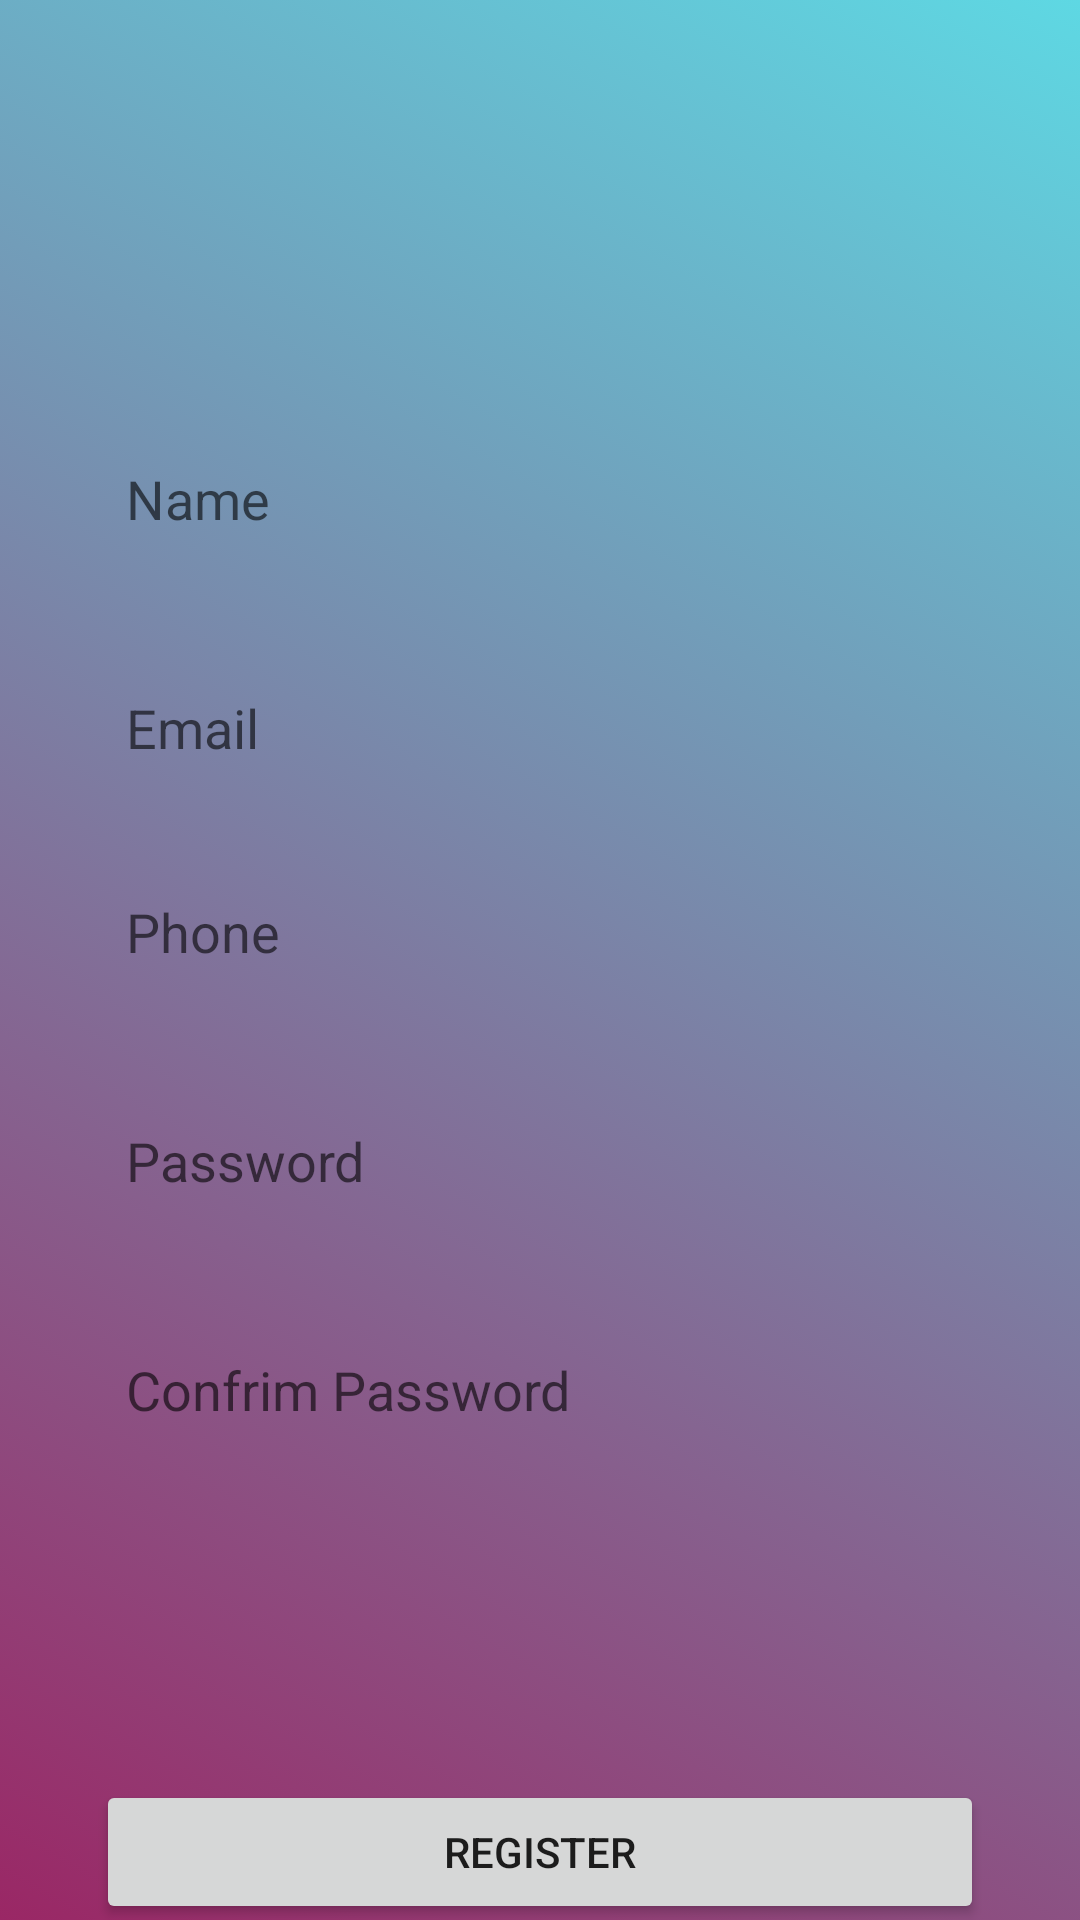

Reconstruct the res/layout file that produces this screen, plus the resources it refers to.
<!-- AndroidManifest.xml: application theme Theme.News_app -->
<!-- res/layout/activity_register.xml -->
<?xml version="1.0" encoding="utf-8"?>
<androidx.constraintlayout.widget.ConstraintLayout xmlns:android="http://schemas.android.com/apk/res/android"
    xmlns:app="http://schemas.android.com/apk/res-auto"
    xmlns:tools="http://schemas.android.com/tools"
    android:layout_width="match_parent"
    android:background="@drawable/background"
    android:layout_height="match_parent"
    tools:context=".RegisterActivity">

    <EditText
        android:id="@+id/editTextName"
        android:layout_width="0dp"
        android:layout_height="wrap_content"
        android:layout_marginStart="32dp"
        android:layout_marginTop="144dp"
        android:layout_marginEnd="32dp"
        android:ems="10"
        android:hint="Name"
        android:background="@drawable/bolder"
        android:padding="10dp"
        android:inputType="textPersonName"
        app:layout_constraintEnd_toEndOf="parent"
        app:layout_constraintStart_toStartOf="parent"
        app:layout_constraintTop_toTopOf="parent" />

    <EditText
        android:id="@+id/editTextEmail"
        android:layout_width="0dp"
        android:layout_height="wrap_content"
        android:layout_marginTop="32dp"
        android:ems="10"
        android:hint="Email"
        android:background="@drawable/bolder"
        android:padding="10dp"
        android:inputType="textEmailAddress"
        app:layout_constraintEnd_toEndOf="@+id/editTextName"
        app:layout_constraintStart_toStartOf="@+id/editTextName"
        app:layout_constraintTop_toBottomOf="@+id/editTextName" />

    <EditText
        android:id="@+id/editTextPhone"
        android:layout_width="0dp"
        android:layout_height="wrap_content"
        android:layout_marginTop="100dp"
        android:ems="10"
        android:hint="Phone"
        android:background="@drawable/bolder"
        android:padding="10dp"
        android:inputType="phone"
        app:layout_constraintEnd_toEndOf="@+id/editTextName"
        app:layout_constraintHorizontal_bias="0.0"
        app:layout_constraintStart_toStartOf="@+id/editTextName"
        app:layout_constraintTop_toBottomOf="@+id/editTextName" />

    <EditText
        android:id="@+id/editTextPassword"
        android:layout_width="0dp"
        android:layout_height="wrap_content"
        android:layout_marginTop="100dp"
        android:ems="10"
        android:hint="Password"
        android:background="@drawable/bolder"
        android:padding="10dp"
        android:inputType="textPassword"
        app:layout_constraintEnd_toEndOf="@+id/editTextPhone"
        app:layout_constraintHorizontal_bias="0.0"
        app:layout_constraintStart_toStartOf="@+id/editTextPhone"
        app:layout_constraintTop_toBottomOf="@+id/editTextEmail" />

    <EditText
        android:id="@+id/editTextConFrimPassword"
        android:layout_width="0dp"
        android:layout_height="wrap_content"
        android:layout_marginTop="32dp"
        android:ems="10"
        android:hint="Confrim Password"
        android:padding="10dp"
        android:background="@drawable/bolder"
        android:inputType="textPassword"
        app:layout_constraintEnd_toEndOf="@+id/editTextPassword"
        app:layout_constraintStart_toStartOf="@+id/editTextPassword"
        app:layout_constraintTop_toBottomOf="@+id/editTextPassword" />


    <Button
        android:id="@+id/btnRegister"
        android:layout_width="0dp"
        android:layout_height="wrap_content"
        android:layout_marginTop="108dp"
        android:text="Register"
        app:layout_constraintEnd_toEndOf="@+id/editTextConFrimPassword"
        app:layout_constraintHorizontal_bias="0.0"
        app:layout_constraintStart_toStartOf="@+id/editTextConFrimPassword"
        app:layout_constraintTop_toBottomOf="@+id/editTextConFrimPassword" />

    <ProgressBar
        android:id="@+id/loading"
        android:layout_marginTop="30dp"
        android:visibility="gone"
        android:layout_width="match_parent"
        android:layout_height="wrap_content"/>
</androidx.constraintlayout.widget.ConstraintLayout>
<!-- resources referenced by this layout -->
<resources>
  <!-- drawable background (drawable) -->
  <?xml version="1.0" encoding="utf-8"?>
  <selector xmlns:android="http://schemas.android.com/apk/res/android">
      <item>
          <shape>
              <gradient
                  android:startColor="#9A2765"
                  android:endColor="#5ED8E3"
                  android:angle="45"
                  />
          </shape>
      </item>
  </selector>
  <style name="Theme.News_app" parent="Theme.MaterialComponents.DayNight.DarkActionBar">
          
          <item name="colorPrimary">@color/purple_500</item>
          <item name="colorPrimaryVariant">@color/purple_700</item>
          <item name="colorOnPrimary">@color/white</item>
          
          <item name="colorSecondary">@color/teal_200</item>
          <item name="colorSecondaryVariant">@color/teal_700</item>
          <item name="colorOnSecondary">@color/black</item>
          
          <item name="android:statusBarColor" tools:targetApi="l">?attr/colorPrimaryVariant</item>
          
      </style>
  <color name="purple_500">#FF6200EE</color>
  <color name="purple_700">#FF3700B3</color>
  <color name="white">#FFFFFFFF</color>
  <color name="teal_200">#FF03DAC5</color>
  <color name="teal_700">#FF018786</color>
  <color name="black">#FF000000</color>
</resources>
